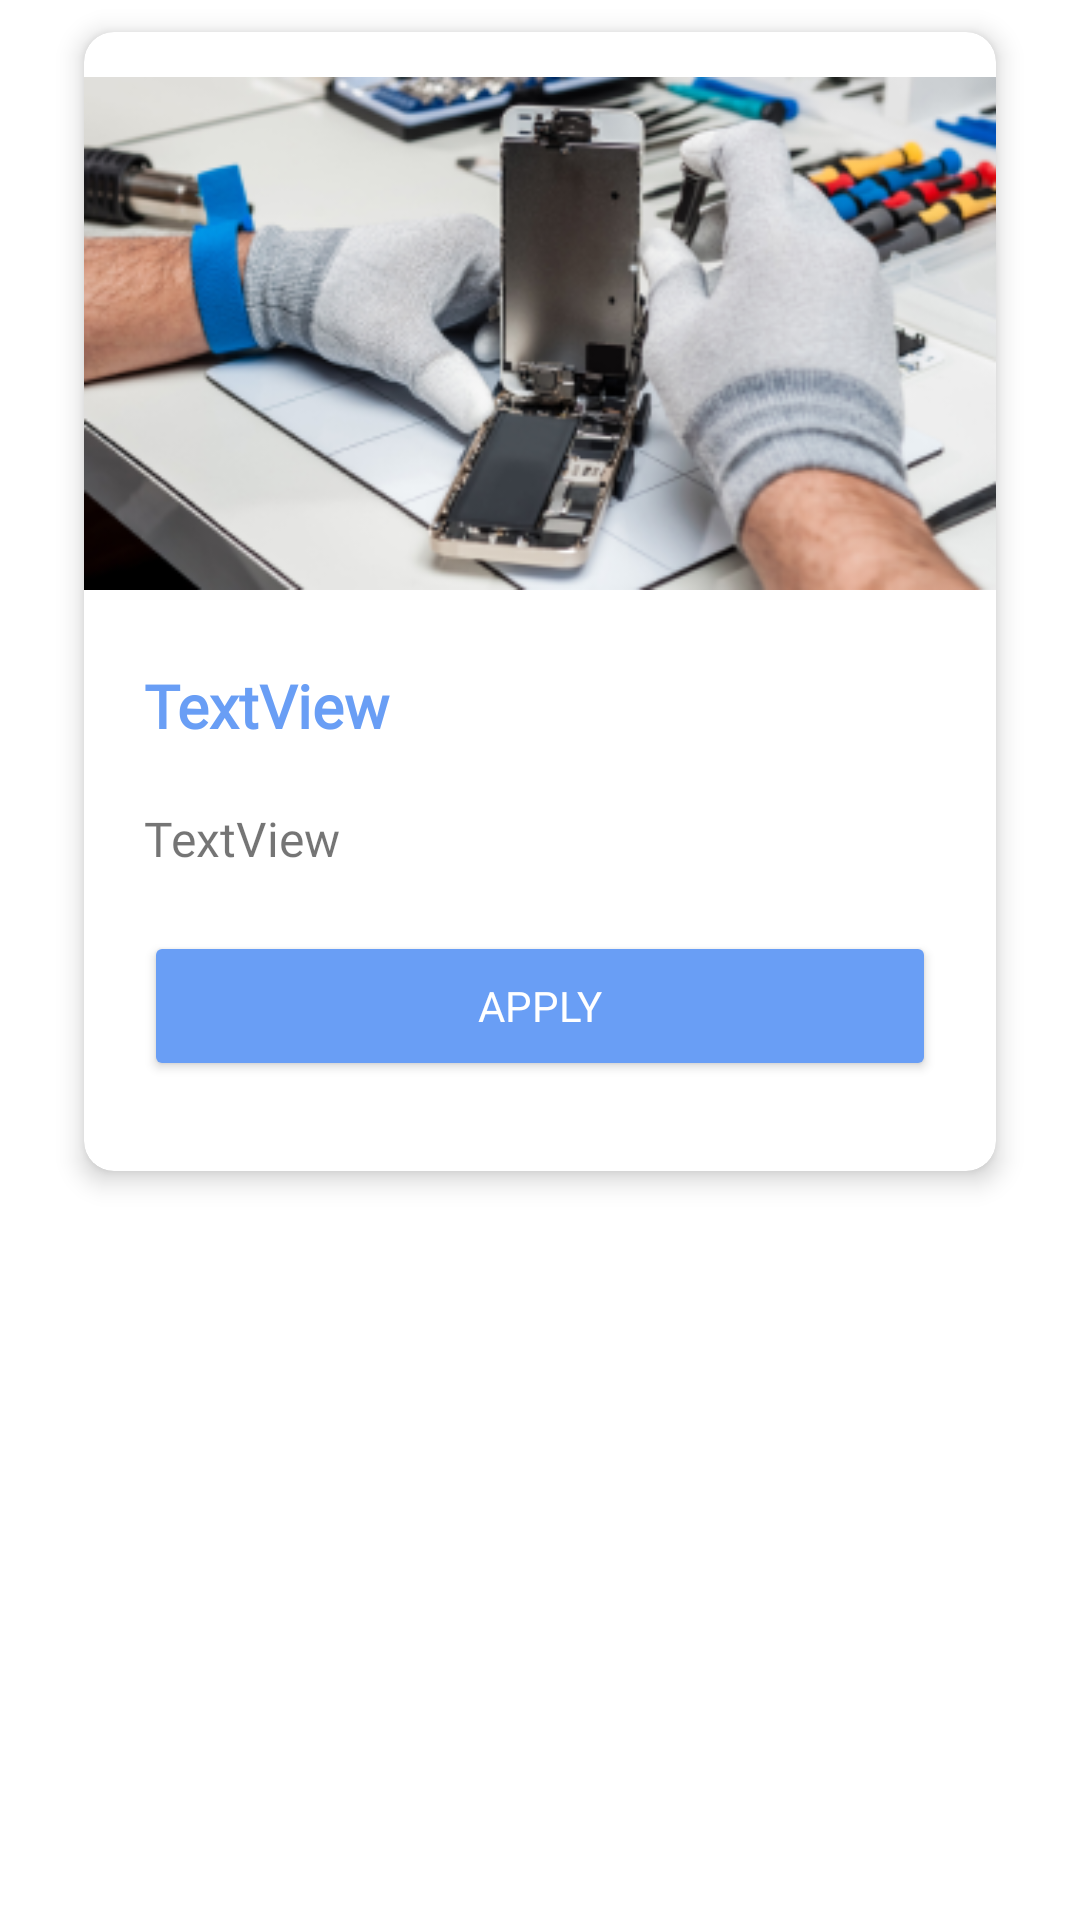

Layout XML and referenced resources for this Android screen:
<!-- AndroidManifest.xml: application theme Theme.Atyourservice -->
<!-- res/layout/explore_worker_apply_item.xml -->
<?xml version="1.0" encoding="utf-8"?>
<LinearLayout xmlns:android="http://schemas.android.com/apk/res/android"
    xmlns:app="http://schemas.android.com/apk/res-auto"
    android:layout_width="match_parent"
    android:layout_height="match_parent"
    android:outlineAmbientShadowColor="@color/black">

    <LinearLayout
        android:layout_width="match_parent"
        android:layout_height="wrap_content"
        android:orientation="vertical">

        <androidx.cardview.widget.CardView
            android:layout_width="match_parent"
            android:layout_height="match_parent"
            android:layout_marginHorizontal="20dp"
            android:layout_marginBottom="20dp"
            app:cardCornerRadius="10dp"
            app:cardElevation="5dp"
            app:cardUseCompatPadding="true">

            <LinearLayout
                android:layout_width="match_parent"
                android:layout_height="wrap_content"
                android:layout_marginBottom="20dp"
                android:elevation="10dp"
                android:orientation="vertical">

                <ImageView
                    android:id="@+id/imageView6"
                    android:layout_width="match_parent"
                    android:layout_height="201dp"
                    app:srcCompat="@drawable/jobposting_img1" />

                <TextView
                    android:id="@+id/textView5"
                    android:layout_width="match_parent"
                    android:layout_height="wrap_content"
                    android:fontFamily="@font/poppins_bold"
                    android:paddingHorizontal="20dp"
                    android:paddingVertical="10dp"
                    android:text="TextView"
                    android:textColor="@color/purple_200"
                    android:textSize="20sp"
                    android:textStyle="bold" />

                <TextView
                    android:id="@+id/textView6"
                    android:layout_width="match_parent"
                    android:layout_height="wrap_content"
                    android:fontFamily="@font/poppins"
                    android:paddingHorizontal="20dp"
                    android:paddingVertical="10dp"
                    android:text="TextView"
                    android:textSize="16sp" />

                <Button
                    android:id="@+id/buttonApply"
                    android:layout_width="match_parent"
                    android:layout_height="50dp"
                    android:layout_marginHorizontal="20dp"
                    android:layout_marginVertical="10dp"
                    android:backgroundTint="@color/purple_200"
                    android:fontFamily="@font/poppins_medium"
                    android:text="APPLY"
                    android:textColor="@color/white" />

            </LinearLayout>
        </androidx.cardview.widget.CardView>

    </LinearLayout>

</LinearLayout>
<!-- resources referenced by this layout -->
<resources>
  <color name="black">#FF000000</color>
  <color name="purple_200">#FF699EF5</color>
  <color name="white">#FFFFFFFF</color>
  <!-- drawable jobposting_img1: png bitmap (drawable, 103556 bytes) -->
  <style name="Theme.Atyourservice" parent="Theme.MaterialComponents.DayNight.DarkActionBar">
          
          <item name="colorPrimary">@color/purple_500</item>
          <item name="colorPrimaryVariant">@color/purple_700</item>
          <item name="colorOnPrimary">@color/white</item>
          
          <item name="colorSecondary">@color/teal_200</item>
          <item name="colorSecondaryVariant">@color/teal_700</item>
          <item name="colorOnSecondary">@color/black</item>
          
          <item name="android:statusBarColor" tools:targetApi="l">?attr/colorPrimaryVariant</item>
          
      </style>
  <color name="purple_500">#FF699EF5</color>
  <color name="purple_700">#FF699EF5</color>
  <color name="teal_200">#FF699EF5</color>
  <color name="teal_700">#FF699EF5</color>
</resources>
